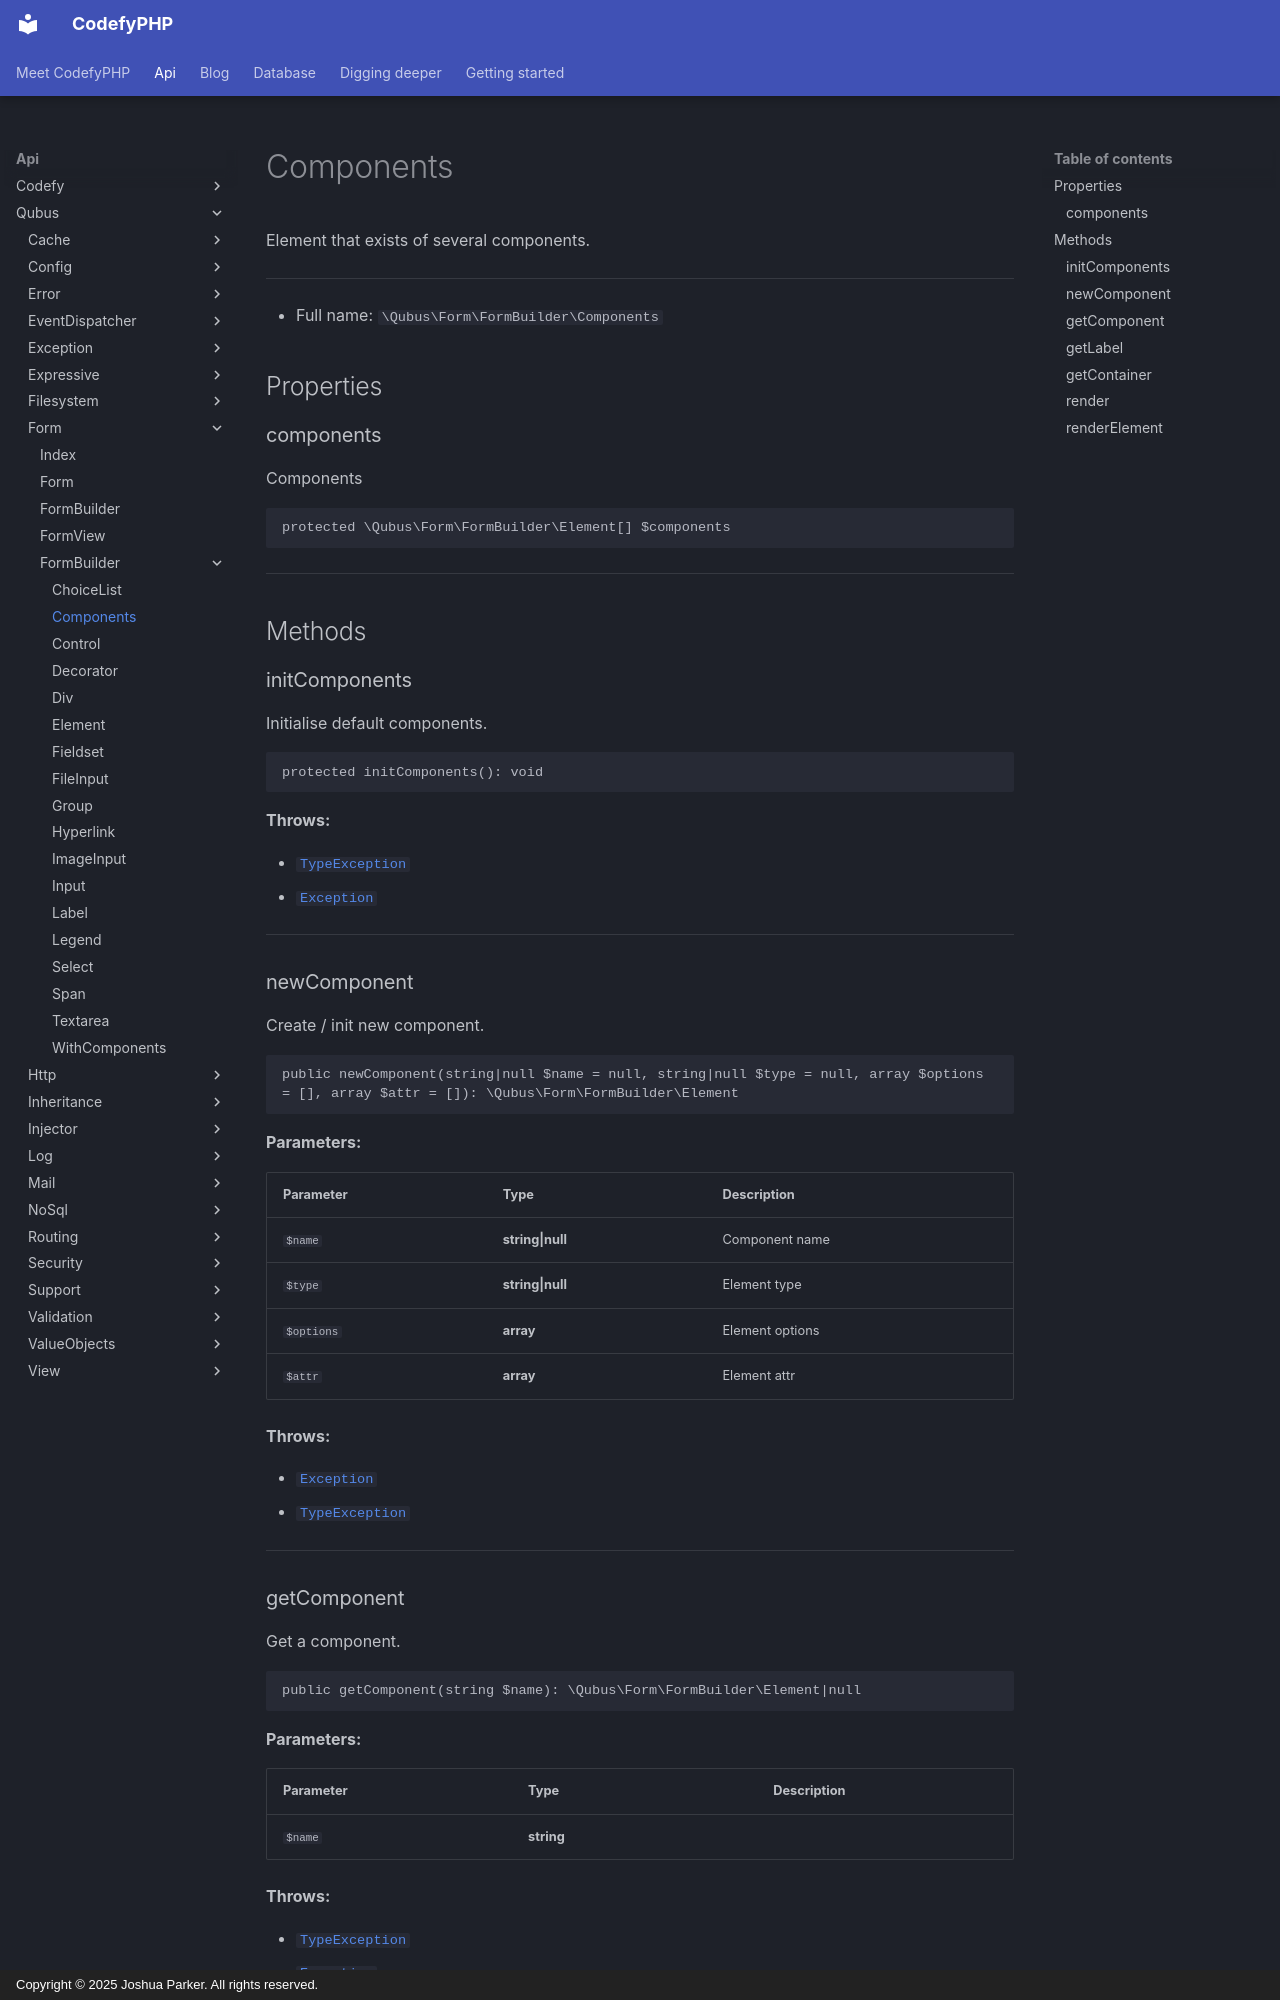

repository: codefyphp/docs · page: api/Qubus/Form/FormBuilder/Components/index.html · generator: mkdocs · copyright: Copyright © 2025 Joshua Parker. All rights reserved.

# Components

Element that exists of several components.

***

* Full name: `\Qubus\Form\FormBuilder\Components`

## Properties

### components

Components

```php
protected \Qubus\Form\FormBuilder\Element[] $components
```

***

## Methods

### initComponents

Initialise default components.

```php
protected initComponents(): void
```

**Throws:**

- [`TypeException`](../../Exception/Data/TypeException.md)
- [`Exception`](../../Exception/Exception.md)

***
### newComponent

Create / init new component.

```php
public newComponent(string|null $name = null, string|null $type = null, array $options = [], array $attr = []): \Qubus\Form\FormBuilder\Element
```

**Parameters:**

| Parameter  | Type             | Description     |
|------------|------------------|-----------------|
| `$name`    | **string\|null** | Component name  |
| `$type`    | **string\|null** | Element type    |
| `$options` | **array**        | Element options |
| `$attr`    | **array**        | Element attr    |

**Throws:**

- [`Exception`](../../Exception/Exception.md)
- [`TypeException`](../../Exception/Data/TypeException.md)

***
